Labelled photos from "dataset", an image-classification folder in Loshkaal/myCode. The possible labels are: Domik, Ekomilk, Ekoniva, Nyanya, Spar.

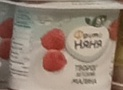
Label: Nyanya

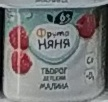
Label: Nyanya

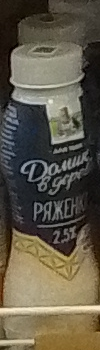
Label: Domik

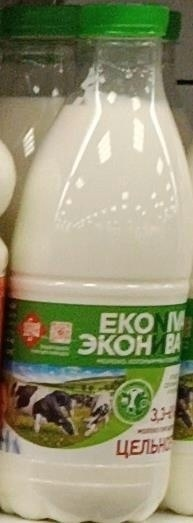
Label: Ekoniva

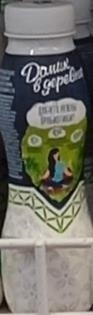
Label: Domik

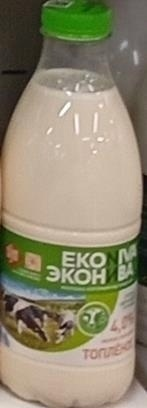
Label: Ekoniva
